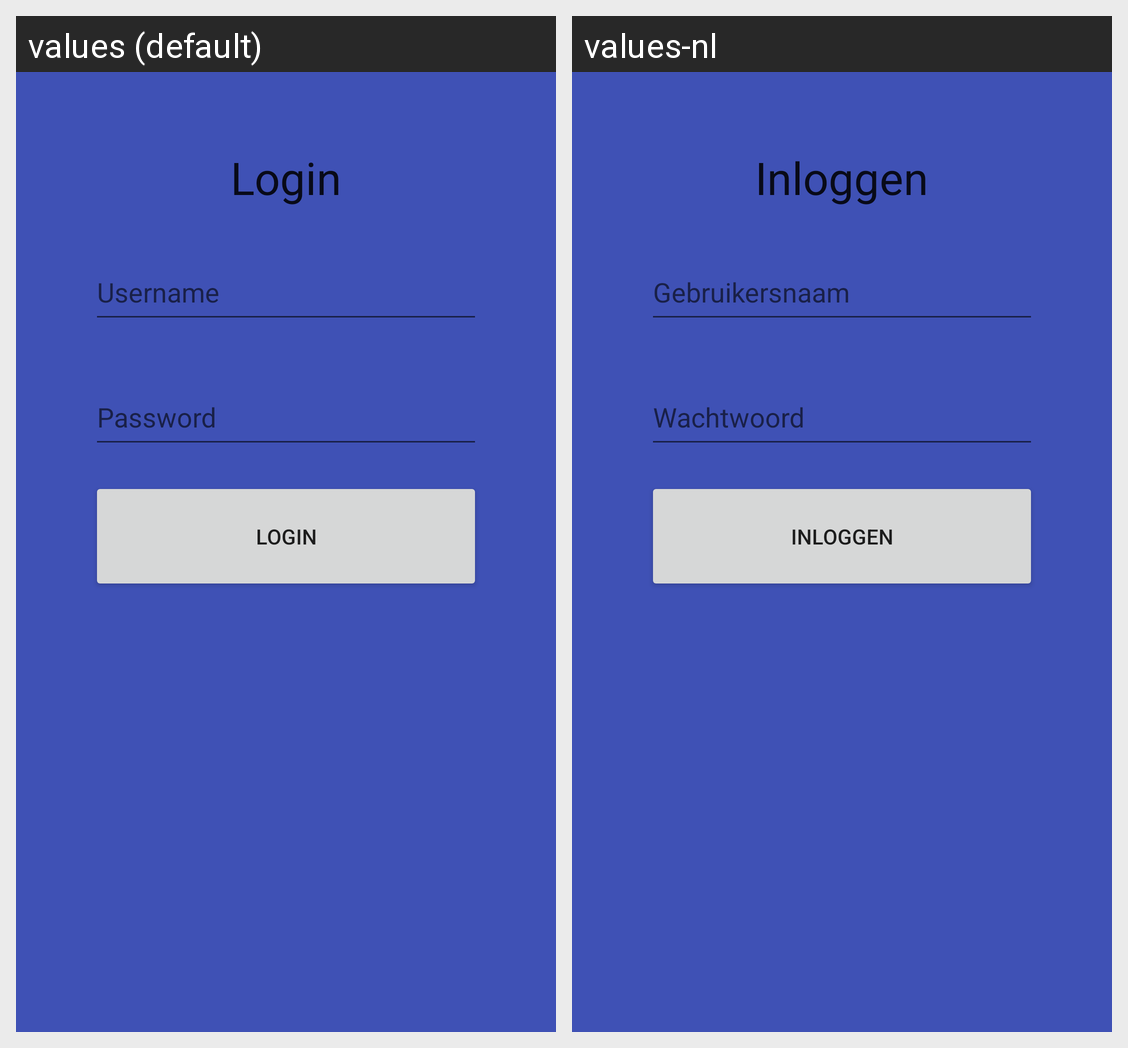

The same Android screen rendered under two of its app's locales, left to right. List the strings drawn on it with the default value and each locale's translation.
Android screen res/layout/fragment_login.xml rendered under 2 locales, left to right: values (default), values-nl. Device: Nexus 5 (rendered at 1080×1920; each locale shown at half size, 540×960, under a caption strip naming it); theme AppTheme.
Strings drawn on this screen, with the default value and each locale's value (text and hints the layout hard-codes, and strings that could not be matched under every locale, appear in the picture but are not listed):

button_goto_login
  values: Login
  values-nl: Inloggen

hint_username
  values: Username
  values-nl: Gebruikersnaam

hint_password
  values: Password
  values-nl: Wachtwoord

button_login
  values: Login
  values-nl: Inloggen
